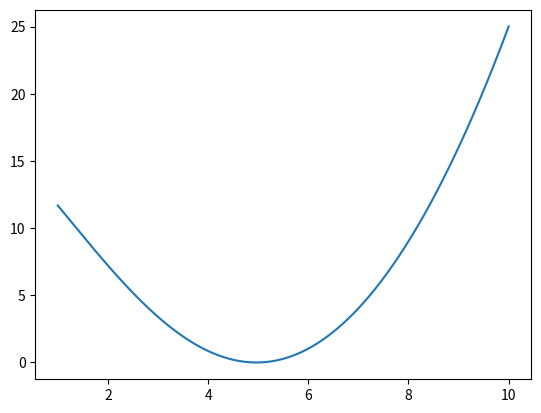

The script that saved this image:
import numpy as np
import matplotlib.pyplot as plt

N=1000
x=np.zeros(N)
Y=[]
D=[]
for i in range(N):
    x[i]=i*9/float(N-1)+1

for i in x:
    y=i*np.exp(i)/float(np.exp(i)-1)
    Y.append(y)
    delta=(y-5)**2
    D.append(delta)
    minimum=min(D)
    tol=6e-3
    #if (minimum)**0.5+5-tol <= y <= (minimum)**0.5+5+tol:
        #print i
#print minimum

#plt.plot(x,Y,'b',)
plt.plot(x,D)
#plt.show()
